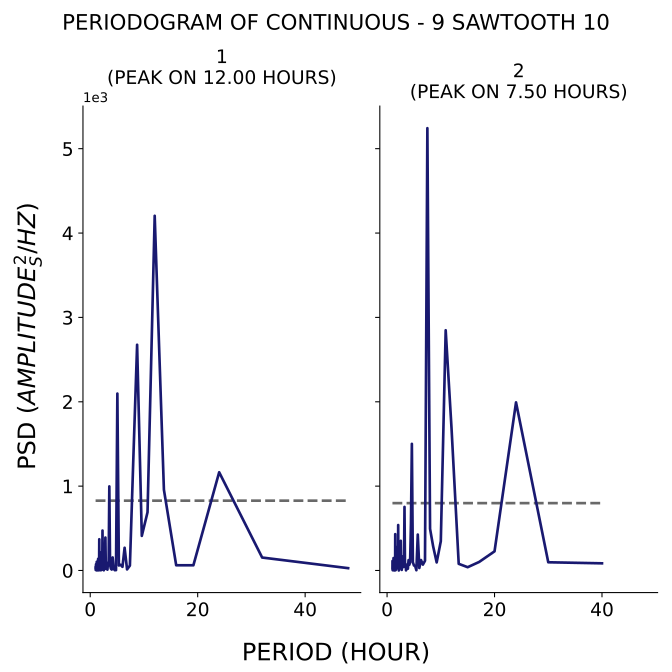

Data behind this chart, as committed beside it:
test, period, psd
1, 48.0, 27.59
1, 32.0, 153.6
1, 24.0, 1164
1, 19.2, 61.53
1, 16.0, 61.93
1, 13.71, 957.7
1, 12.0, 4204
1, 10.67, 690.4
1, 9.6, 410.4
1, 8.727, 2676
1, 8.0, 1278
1, 7.385, 58.06
1, 6.857, 12.76
1, 6.4, 269.5
1, 6.0, 43.5
1, 5.647, 67.95
1, 5.333, 59.36
1, 5.053, 2097
1, 4.8, 4.172
1, 4.571, 3.707
1, 4.364, 20.89
1, 4.174, 154.5
1, 4.0, 10.84
1, 3.84, 21.74
1, 3.692, 67.12
1, 3.556, 996.7
1, 3.429, 72.21
1, 3.31, 93.92
1, 3.2, 9.822
1, 3.097, 23.87
1, 3.0, 25.33
1, 2.909, 19.7
1, 2.824, 390.4
1, 2.743, 166.8
1, 2.667, 17.86
1, 2.595, 48.61
1, 2.526, 2.181
1, 2.462, 13.31
1, 2.4, 27.1
1, 2.341, 21.42
1, 2.286, 473.4
1, 2.233, 44.97
1, 2.182, 8.953
1, 2.133, 34.37
1, 2.087, 10.91
1, 2.043, 18.9
1, 2.0, 2.818
1, 1.959, 189.8
1, 1.92, 215.2
1, 1.882, 90.39
1, 1.846, 10.8
1, 1.811, 2.477
1, 1.778, 47.01
1, 1.745, 16.98
1, 1.714, 48.34
1, 1.684, 370
1, 1.655, 76.4
1, 1.627, 79.48
1, 1.6, 6.724
1, 1.574, 3.609
... 153 more rows
